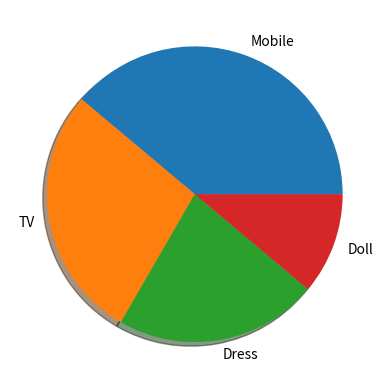

Python code for this plot:
import matplotlib.pyplot as plt
import numpy as np

y=np.array([35,25,20,10])
datas=["Mobile","TV","Dress","Doll"]


plt.pie(y, labels=datas,shadow=True)
plt.show()